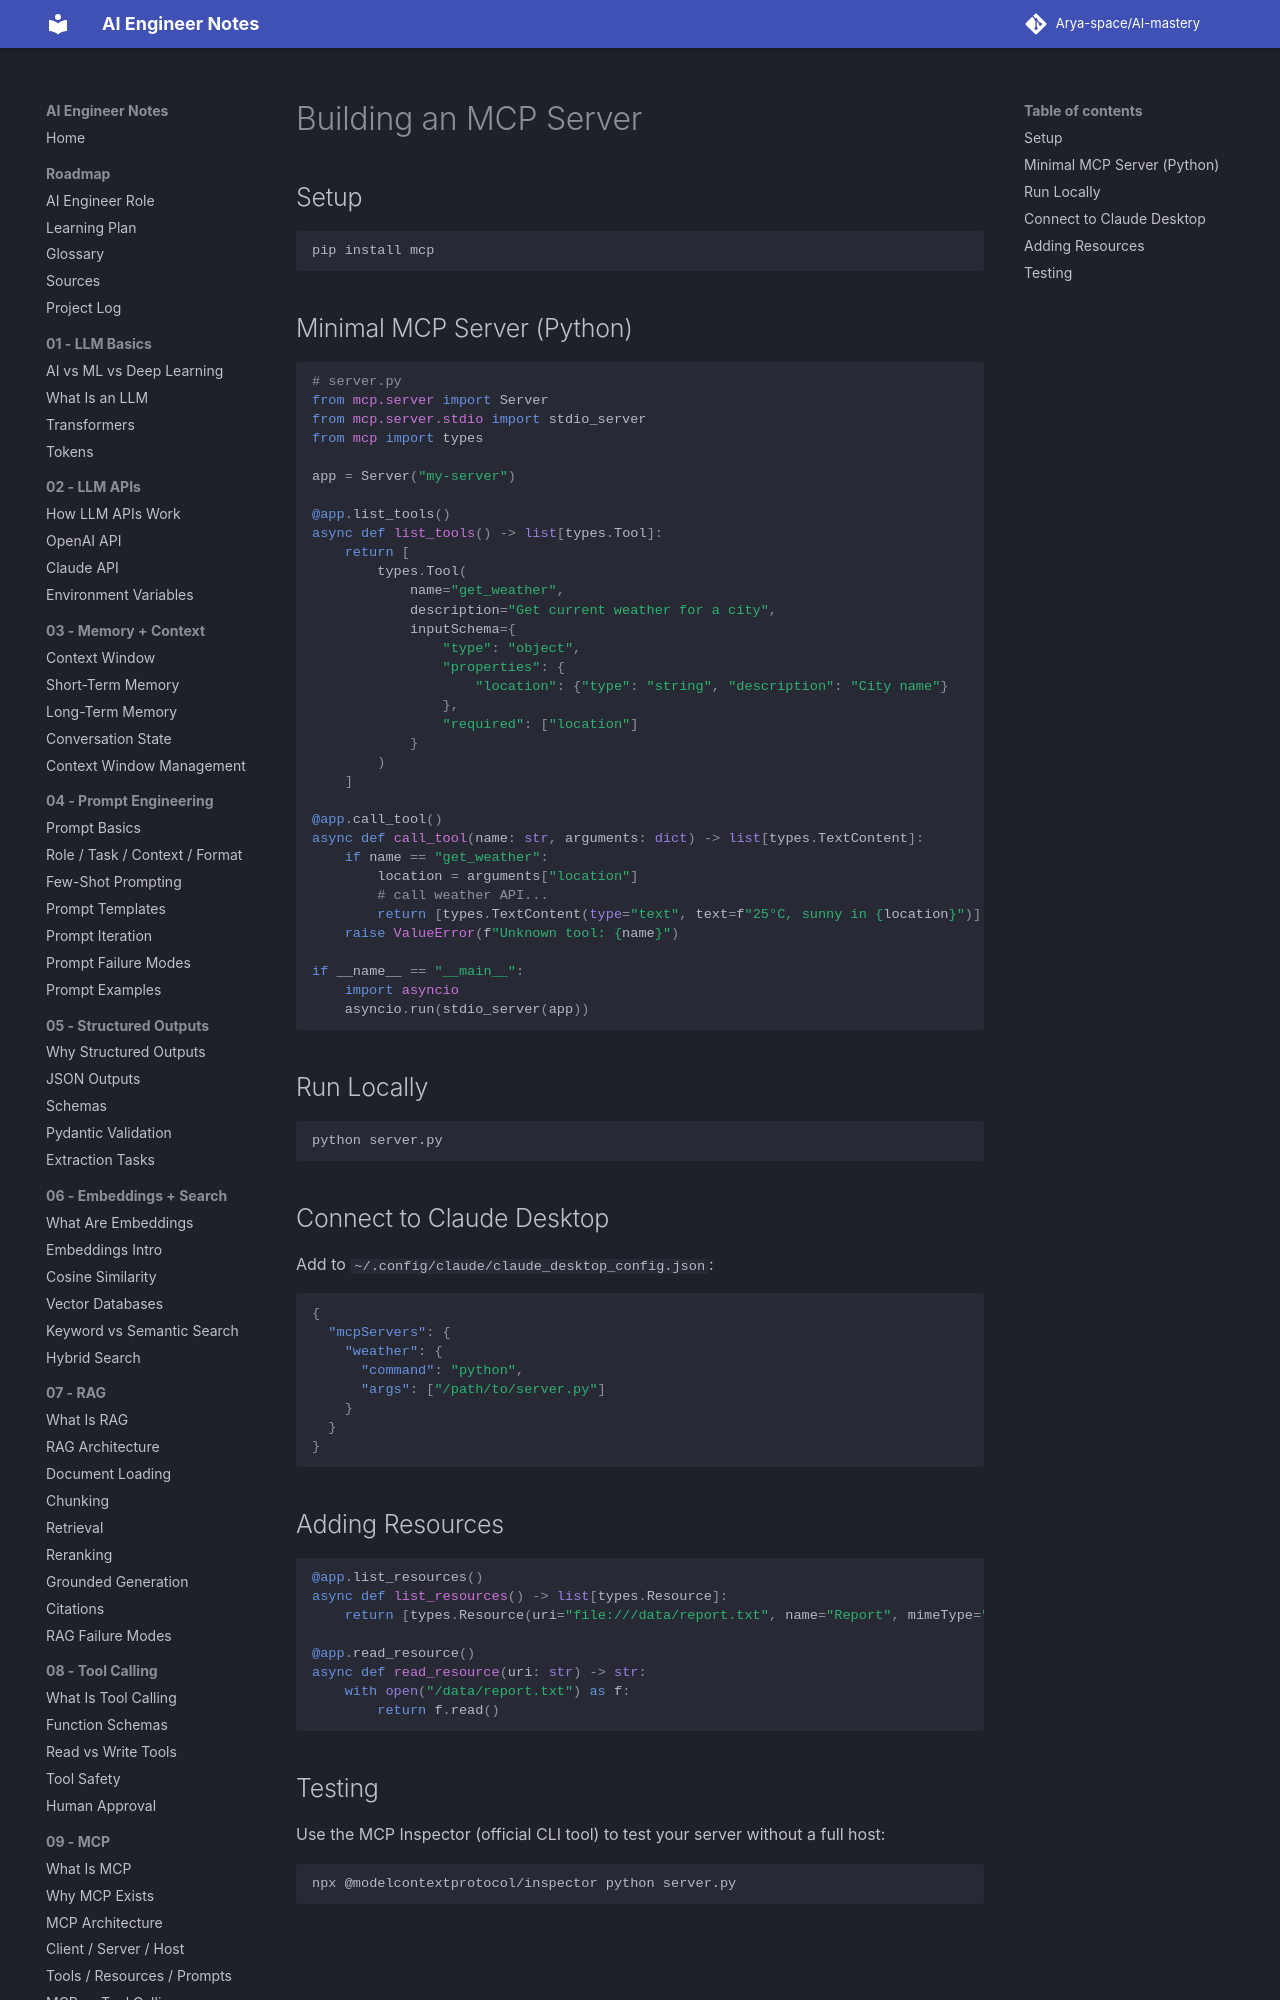

repository: Arya-space/AI-mastery · page: 09_mcp/building_mcp_server/index.html · generator: mkdocs

# Building an MCP Server

## Setup
```bash
pip install mcp
```

## Minimal MCP Server (Python)
```python
# server.py
from mcp.server import Server
from mcp.server.stdio import stdio_server
from mcp import types

app = Server("my-server")

@app.list_tools()
async def list_tools() -> list[types.Tool]:
    return [
        types.Tool(
            name="get_weather",
            description="Get current weather for a city",
            inputSchema={
                "type": "object",
                "properties": {
                    "location": {"type": "string", "description": "City name"}
                },
                "required": ["location"]
            }
        )
    ]
